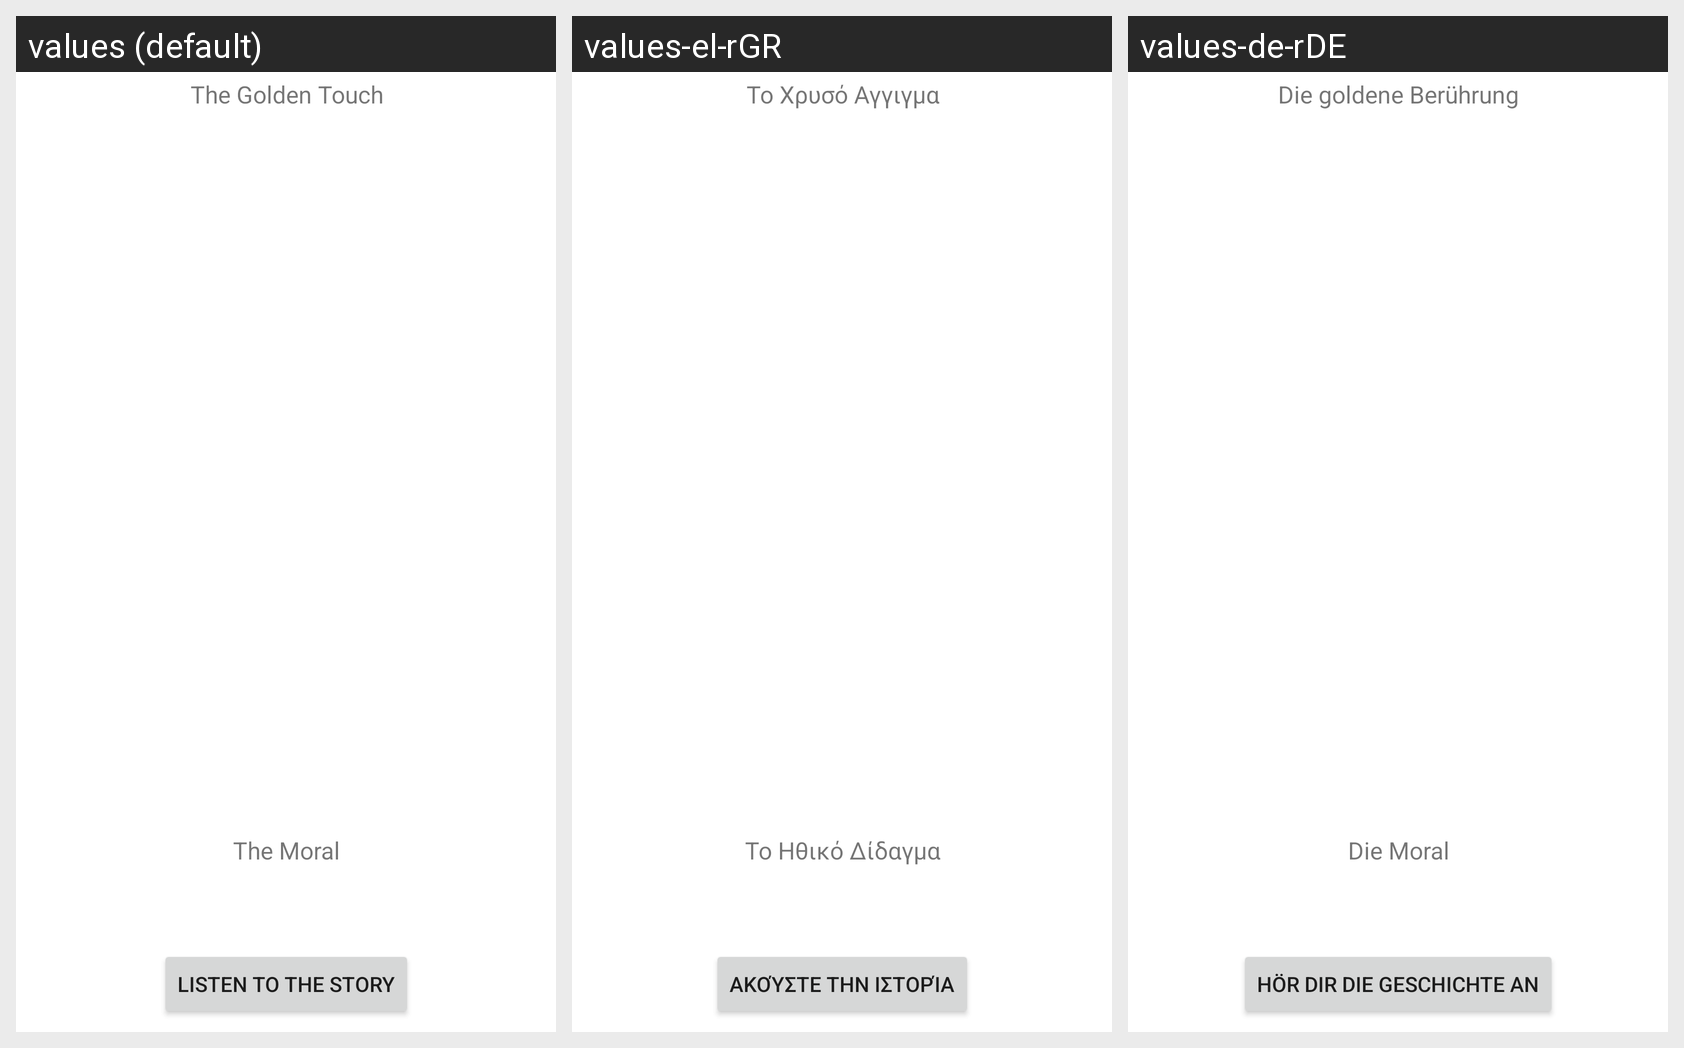

Strings drawn on this Android screen and how each of the app's shown locales translates them:
Android screen res/layout/activity_main4.xml rendered under 3 locales, left to right: values (default), values-el-rGR, values-de-rDE. Device: Nexus 5 (rendered at 1080×1920; each locale shown at half size, 540×960, under a caption strip naming it); theme Theme.Storyfy.
Strings drawn on this screen, with the default value and each locale's value (text and hints the layout hard-codes, and strings that could not be matched under every locale, appear in the picture but are not listed):

story_title_2
  values: The Golden Touch
  values-el-rGR: Το Χρυσό Αγγιγμα
  values-de-rDE: Die goldene Berührung

moral
  values: The Moral
  values-el-rGR: Το Ηθικό Δίδαγμα
  values-de-rDE: Die Moral

listen_button
  values: Listen to the story
  values-el-rGR: Ακούστε την ιστορία
  values-de-rDE: Hör dir die Geschichte an
